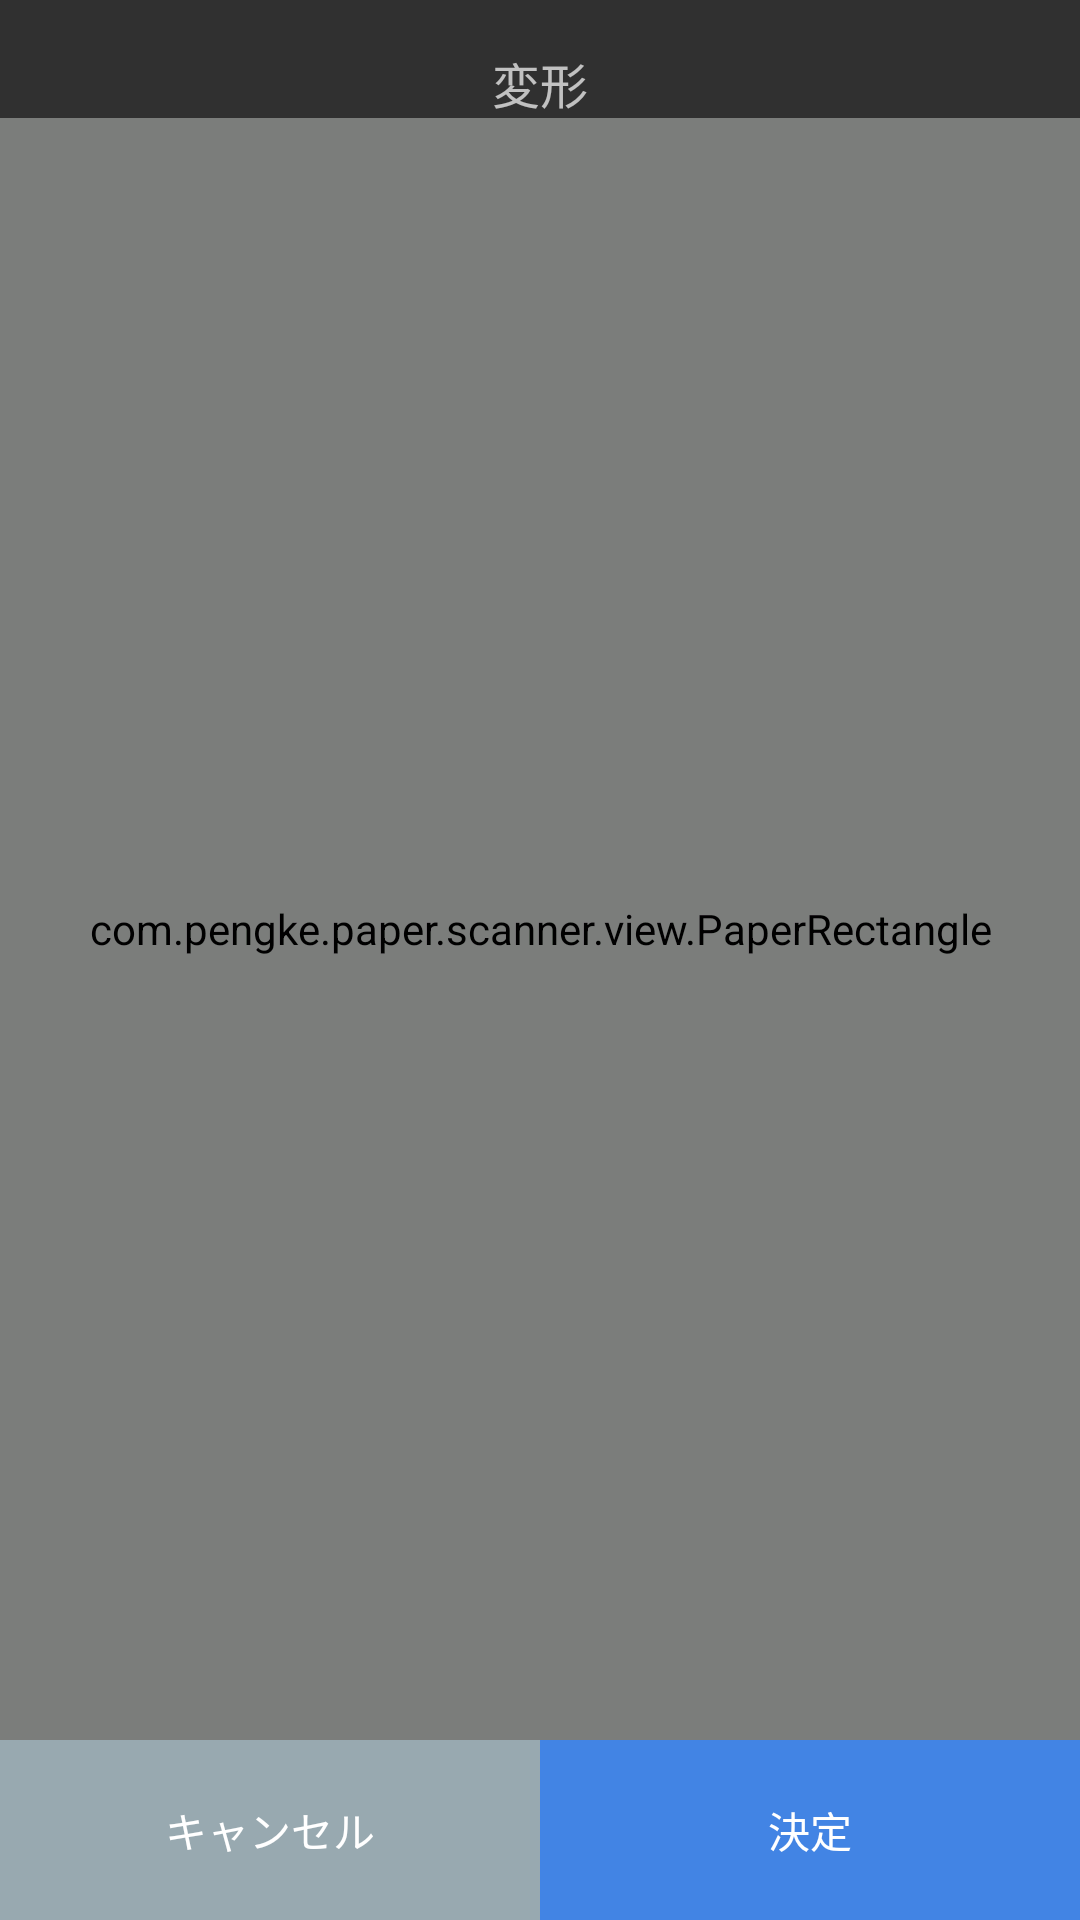

Write the Android layout XML for this screen, with the resource values it uses.
<!-- AndroidManifest.xml: application theme Theme.AppCompat.NoActionBar -->
<!-- res/layout/activity_crop.xml -->
<?xml version="1.0" encoding="utf-8"?>
<androidx.constraintlayout.widget.ConstraintLayout xmlns:android="http://schemas.android.com/apk/res/android"
    xmlns:app="http://schemas.android.com/apk/res-auto"
    xmlns:tools="http://schemas.android.com/tools"
    android:layout_width="match_parent"
    android:layout_height="match_parent"
    android:background="@color/appBackground"
    >

    <TextView
        android:id="@+id/textView"
        android:layout_width="wrap_content"
        android:layout_height="wrap_content"
        android:layout_marginTop="16dp"
        android:text="@string/crop"
        android:textSize="16sp"
        app:layout_constraintEnd_toEndOf="parent"
        app:layout_constraintStart_toStartOf="parent"
        app:layout_constraintTop_toTopOf="parent" />

    <ImageView
        android:id="@+id/picture_cropped"
        android:layout_width="wrap_content"
        android:layout_height="wrap_content"
        app:layout_constraintBottom_toTopOf="@+id/linearLayout"
        app:layout_constraintEnd_toEndOf="parent"
        app:layout_constraintStart_toStartOf="parent"
        app:layout_constraintTop_toTopOf="parent" />

    <ImageView
        android:id="@+id/paper"
        android:layout_width="match_parent"
        android:layout_height="0dp"
        android:adjustViewBounds="true"
        android:scaleType="fitCenter"
        android:background="@color/colorBlack"
        app:layout_constraintBottom_toTopOf="@+id/linearLayout"
        app:layout_constraintStart_toStartOf="parent"
        app:layout_constraintTop_toBottomOf="@+id/textView"
        tools:srcCompat="@tools:sample/avatars" />

    <com.pengke.paper.scanner.view.PaperRectangle
        android:id="@+id/paper_rect"
        android:layout_width="match_parent"
        android:layout_height="0dp"
        android:background="@color/colorTransparent"
        android:layerType="software"
        app:layout_constraintBottom_toTopOf="@+id/linearLayout"
        app:layout_constraintStart_toStartOf="parent"
        app:layout_constraintTop_toBottomOf="@id/textView" />

    <LinearLayout
        android:id="@+id/linearLayout"
        android:layout_width="fill_parent"
        android:layout_height="60dp"
        android:orientation="horizontal"
        android:weightSum="1"
        app:layout_constraintBottom_toBottomOf="parent"
        app:layout_constraintStart_toStartOf="parent">

        <Button
            android:id="@+id/cancelBtn"
            android:layout_width="0dip"
            android:layout_height="60dp"
            android:layout_weight=".5"
            android:background="@color/colorCancelBtnBackground"
            android:backgroundTint="@color/colorCancelBtnBackground"
            android:text="@string/cancel" />

        <Button
            android:id="@+id/decisionBtn"
            android:layout_width="0dip"
            android:layout_height="60dp"
            android:layout_weight=".5"
            android:background="@color/colorMain"
            android:backgroundTint="@color/colorMain"
            android:text="@string/decision" />
    </LinearLayout>

</androidx.constraintlayout.widget.ConstraintLayout>
<!-- resources referenced by this layout -->
<resources>
  <color name="colorBlack">#000000</color>
  <color name="colorCancelBtnBackground">#98A9B0</color>
  <color name="colorMain">#4284E4</color>
  <color name="colorTransparent">#00ffffff</color>
  <string name="cancel">キャンセル</string>
  <string name="crop">変形</string>
  <string name="decision">決定</string>
</resources>
